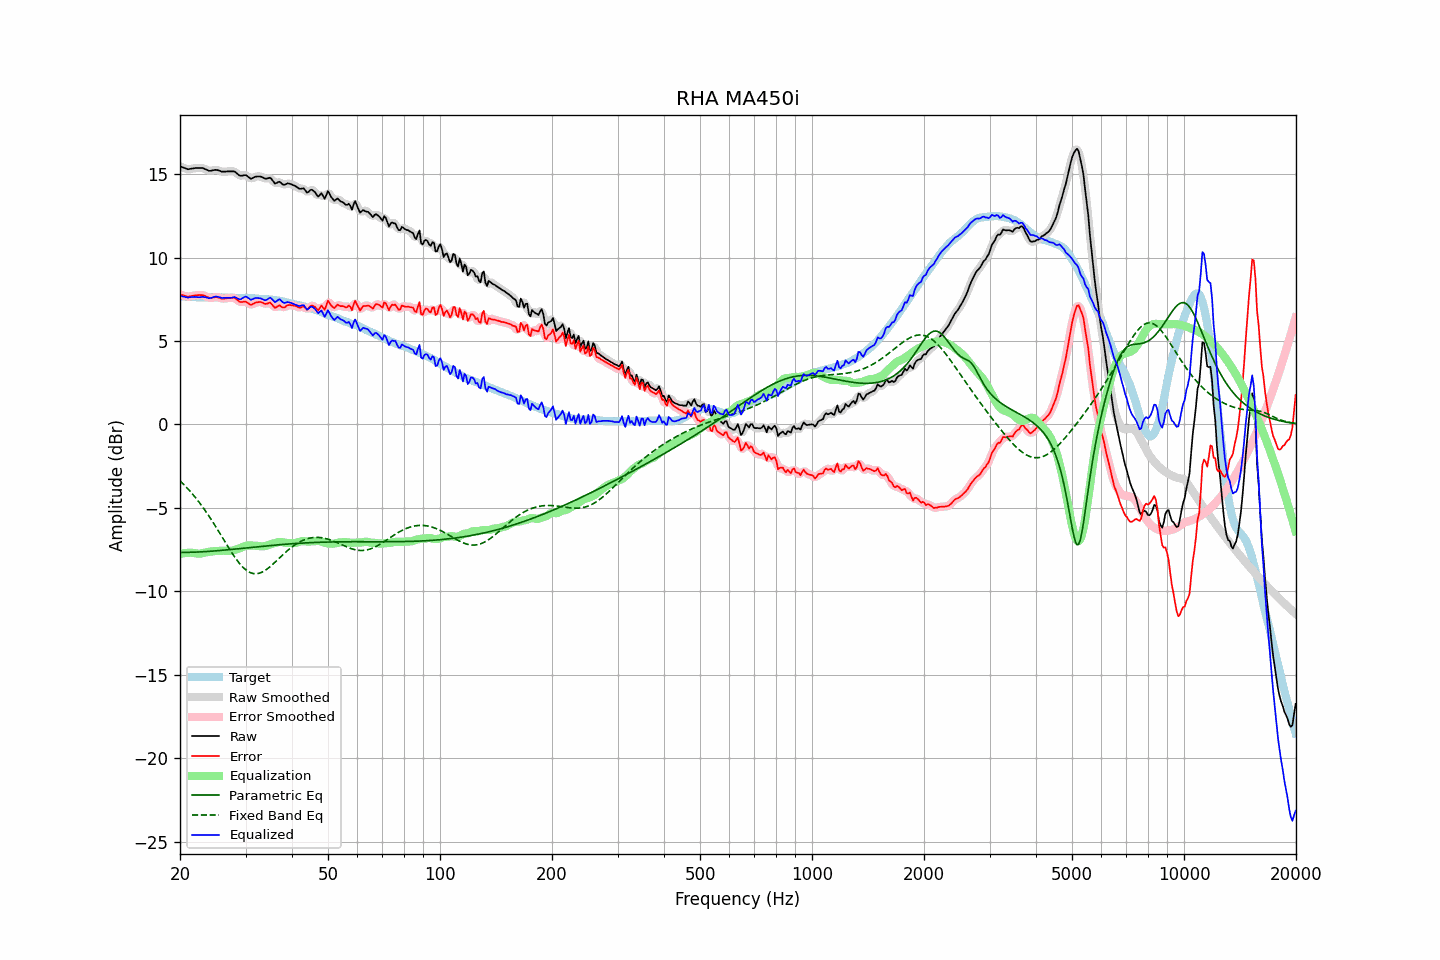

The data file committed next to this chart (first rows):
frequency, raw, error, smoothed, error_smoothed, equalization, parametric_eq, fixed_band_eq, equalized_raw, equalized_smoothed, target
20.00, 15.46, 7.79, 15.47, 7.80, -7.77, -7.67, -3.38, 7.70, 7.70, 7.67
20.20, 15.42, 7.76, 15.42, 7.76, -7.74, -7.67, -3.47, 7.68, 7.68, 7.66
20.40, 15.39, 7.73, 15.38, 7.72, -7.73, -7.67, -3.57, 7.67, 7.65, 7.66
20.61, 15.35, 7.70, 15.35, 7.70, -7.71, -7.67, -3.66, 7.64, 7.64, 7.65
20.81, 15.31, 7.67, 15.31, 7.67, -7.70, -7.67, -3.76, 7.61, 7.61, 7.64
21.02, 15.28, 7.65, 15.30, 7.66, -7.69, -7.67, -3.87, 7.59, 7.61, 7.63
21.23, 15.30, 7.67, 15.30, 7.66, -7.69, -7.66, -3.97, 7.62, 7.61, 7.63
21.44, 15.32, 7.68, 15.32, 7.68, -7.69, -7.66, -4.08, 7.64, 7.63, 7.64
21.66, 15.33, 7.70, 15.34, 7.70, -7.70, -7.66, -4.20, 7.63, 7.64, 7.63
21.87, 15.35, 7.72, 15.35, 7.72, -7.72, -7.65, -4.31, 7.64, 7.63, 7.63
22.09, 15.36, 7.74, 15.36, 7.74, -7.73, -7.65, -4.43, 7.63, 7.63, 7.62
22.31, 15.36, 7.74, 15.36, 7.75, -7.74, -7.65, -4.55, 7.62, 7.62, 7.62
22.54, 15.36, 7.75, 15.37, 7.75, -7.74, -7.64, -4.68, 7.62, 7.62, 7.61
22.76, 15.36, 7.74, 15.37, 7.75, -7.73, -7.64, -4.80, 7.63, 7.63, 7.62
22.99, 15.36, 7.74, 15.35, 7.74, -7.72, -7.63, -4.94, 7.65, 7.63, 7.62
23.22, 15.32, 7.72, 15.33, 7.71, -7.69, -7.63, -5.07, 7.63, 7.63, 7.61
23.45, 15.28, 7.68, 15.28, 7.68, -7.67, -7.62, -5.21, 7.61, 7.61, 7.61
23.69, 15.24, 7.64, 15.24, 7.63, -7.65, -7.61, -5.35, 7.59, 7.59, 7.61
23.92, 15.19, 7.59, 15.21, 7.60, -7.63, -7.61, -5.49, 7.56, 7.57, 7.61
24.16, 15.19, 7.58, 15.20, 7.58, -7.62, -7.60, -5.64, 7.57, 7.58, 7.62
24.40, 15.21, 7.59, 15.21, 7.59, -7.61, -7.59, -5.79, 7.60, 7.60, 7.62
24.65, 15.23, 7.61, 15.23, 7.61, -7.60, -7.59, -5.94, 7.63, 7.64, 7.62
24.89, 15.25, 7.63, 15.25, 7.62, -7.59, -7.58, -6.09, 7.66, 7.65, 7.62
25.14, 15.24, 7.63, 15.24, 7.62, -7.59, -7.57, -6.24, 7.66, 7.65, 7.61
25.39, 15.21, 7.60, 15.21, 7.60, -7.58, -7.56, -6.40, 7.63, 7.63, 7.61
25.65, 15.18, 7.57, 15.18, 7.57, -7.58, -7.55, -6.56, 7.61, 7.60, 7.61
25.91, 15.14, 7.53, 15.15, 7.55, -7.57, -7.55, -6.72, 7.57, 7.58, 7.61
26.16, 15.14, 7.53, 15.14, 7.54, -7.57, -7.54, -6.88, 7.58, 7.58, 7.61
26.43, 15.14, 7.55, 15.14, 7.54, -7.57, -7.53, -7.03, 7.58, 7.58, 7.60
26.69, 15.15, 7.56, 15.15, 7.56, -7.57, -7.52, -7.19, 7.58, 7.58, 7.60
26.96, 15.16, 7.58, 15.16, 7.57, -7.58, -7.51, -7.35, 7.59, 7.58, 7.59
27.23, 15.16, 7.59, 15.16, 7.59, -7.58, -7.50, -7.50, 7.59, 7.59, 7.57
27.50, 15.16, 7.59, 15.17, 7.60, -7.57, -7.49, -7.65, 7.60, 7.60, 7.57
27.77, 15.16, 7.59, 15.16, 7.59, -7.55, -7.48, -7.80, 7.62, 7.62, 7.57
28.05, 15.15, 7.58, 15.13, 7.56, -7.52, -7.47, -7.94, 7.63, 7.61, 7.57
28.33, 15.07, 7.50, 15.07, 7.50, -7.49, -7.46, -8.08, 7.58, 7.58, 7.57
28.62, 14.99, 7.44, 14.99, 7.43, -7.46, -7.45, -8.21, 7.54, 7.53, 7.56
28.90, 14.91, 7.35, 14.93, 7.36, -7.42, -7.44, -8.33, 7.49, 7.50, 7.57
29.19, 14.89, 7.33, 14.90, 7.34, -7.38, -7.43, -8.44, 7.51, 7.52, 7.57
29.48, 14.91, 7.34, 14.91, 7.34, -7.34, -7.42, -8.54, 7.57, 7.57, 7.57
29.78, 14.93, 7.36, 14.93, 7.35, -7.30, -7.41, -8.64, 7.63, 7.62, 7.57
30.08, 14.93, 7.35, 14.92, 7.34, -7.28, -7.40, -8.72, 7.66, 7.64, 7.58
30.38, 14.86, 7.29, 14.86, 7.29, -7.26, -7.39, -8.79, 7.60, 7.60, 7.57
30.68, 14.79, 7.23, 14.79, 7.22, -7.25, -7.38, -8.85, 7.54, 7.54, 7.57
30.99, 14.71, 7.16, 14.75, 7.19, -7.25, -7.37, -8.89, 7.46, 7.49, 7.56
31.30, 14.75, 7.20, 14.75, 7.20, -7.26, -7.36, -8.92, 7.49, 7.50, 7.55
31.61, 14.80, 7.25, 14.79, 7.24, -7.26, -7.35, -8.94, 7.54, 7.53, 7.55
31.93, 14.84, 7.30, 14.83, 7.29, -7.27, -7.34, -8.95, 7.57, 7.57, 7.54
32.24, 14.85, 7.32, 14.86, 7.32, -7.28, -7.33, -8.94, 7.58, 7.58, 7.54
32.57, 14.85, 7.33, 14.86, 7.33, -7.29, -7.32, -8.92, 7.57, 7.57, 7.53
32.89, 14.85, 7.34, 14.85, 7.33, -7.30, -7.31, -8.89, 7.55, 7.55, 7.51
33.22, 14.82, 7.31, 14.81, 7.30, -7.31, -7.30, -8.85, 7.51, 7.51, 7.51
33.55, 14.77, 7.26, 14.77, 7.26, -7.31, -7.29, -8.80, 7.47, 7.47, 7.51
33.89, 14.72, 7.22, 14.74, 7.23, -7.29, -7.29, -8.75, 7.44, 7.45, 7.51
34.23, 14.72, 7.23, 14.74, 7.25, -7.25, -7.28, -8.68, 7.47, 7.49, 7.49
34.57, 14.75, 7.26, 14.76, 7.27, -7.22, -7.27, -8.61, 7.53, 7.54, 7.49
34.92, 14.78, 7.30, 14.75, 7.26, -7.19, -7.26, -8.53, 7.59, 7.56, 7.48
35.27, 14.69, 7.21, 14.67, 7.20, -7.16, -7.25, -8.44, 7.53, 7.51, 7.48
35.62, 14.56, 7.10, 14.57, 7.10, -7.14, -7.24, -8.36, 7.43, 7.43, 7.46
35.97, 14.43, 6.99, 14.48, 7.03, -7.11, -7.23, -8.27, 7.32, 7.37, 7.45
... 635 more rows
